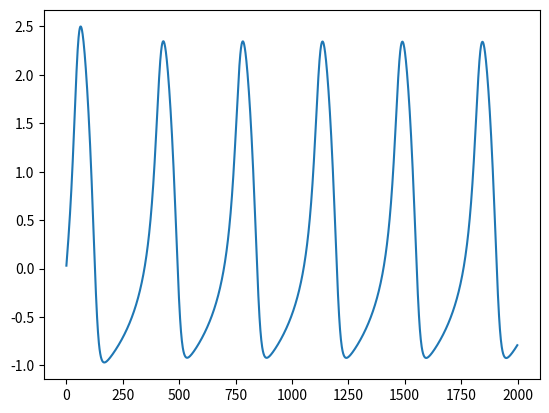

Python code for this plot:
#ルンゲ＝クッタ法で常微分方程式を解く　
# Hindmarsh–Rose model


import math
import numpy as np  #NumPyライブラリ
import matplotlib.pyplot as plt  #データ可視化ライブラリ

h = 0.01

x = 0
y = 0
z = 0

a = 1
b = 3
c = 1
d = 5

s = 4
xr = -8 / 5
r = 1 / 2000

I = 3

x1 = []
y1 = []

for t in np.arange(0, 2000, 1):

    x_calc = x
    y_calc = y
    z_calc = z

    k_1 = (y_calc + (-a * x_calc * x_calc * x_calc) + (b * x_calc * x_calc) - z_calc + I)
    l_1 = (c - (d * x_calc * x_calc) - y_calc)
    m_1 = (r * (s *(x_calc - xr) - z_calc))

    x_calc = x_calc + h * k_1 / 2
    y_calc = y_calc + h * l_1 / 2
    z_calc = z_calc + h * l_1 / 2
    k_2 =  (y_calc + (-a * x_calc * x_calc * x_calc) + (b * x_calc * x_calc) - z_calc + I)
    l_2 =  (c - (d * x_calc * x_calc) - y_calc)
    m_2 =  (r * (s *(x_calc - xr) - z_calc))

    x_calc = x_calc + h * k_2 / 2
    y_calc = y_calc + h * l_2 / 2
    z_calc = z_calc + h * l_2 / 2
    k_3 = (y_calc + (-a * x_calc * x_calc * x_calc) + (b * x_calc * x_calc) - z_calc + I)
    l_3 = (c - (d * x_calc * x_calc) - y_calc)
    m_3 = (r * (s * (x_calc - xr) - z_calc))

    x_calc = x_calc + h * k_3
    y_calc = y_calc + h * l_3
    z_calc = z_calc + h * l_3
    k_4 = (y_calc + (-a * x_calc * x_calc * x_calc) + (b * x_calc * x_calc) - z_calc + I)
    l_4 = (c - (d * x_calc * x_calc) - y_calc)
    m_4 = (r * (s * (x_calc - xr) - z_calc))

    x += h * (k_1 + 2 * k_2 + 2 * k_3 + k_4) / 6
    y += h * (l_1 + 2 * l_2 + 2 * l_3 + l_4) / 6
    z += h * (m_1 + 2 * m_2 + 2 * m_3 + m_4) / 6

    x1.append(t)
    y1.append(x)


plt.plot(x1, y1)
plt.show()
